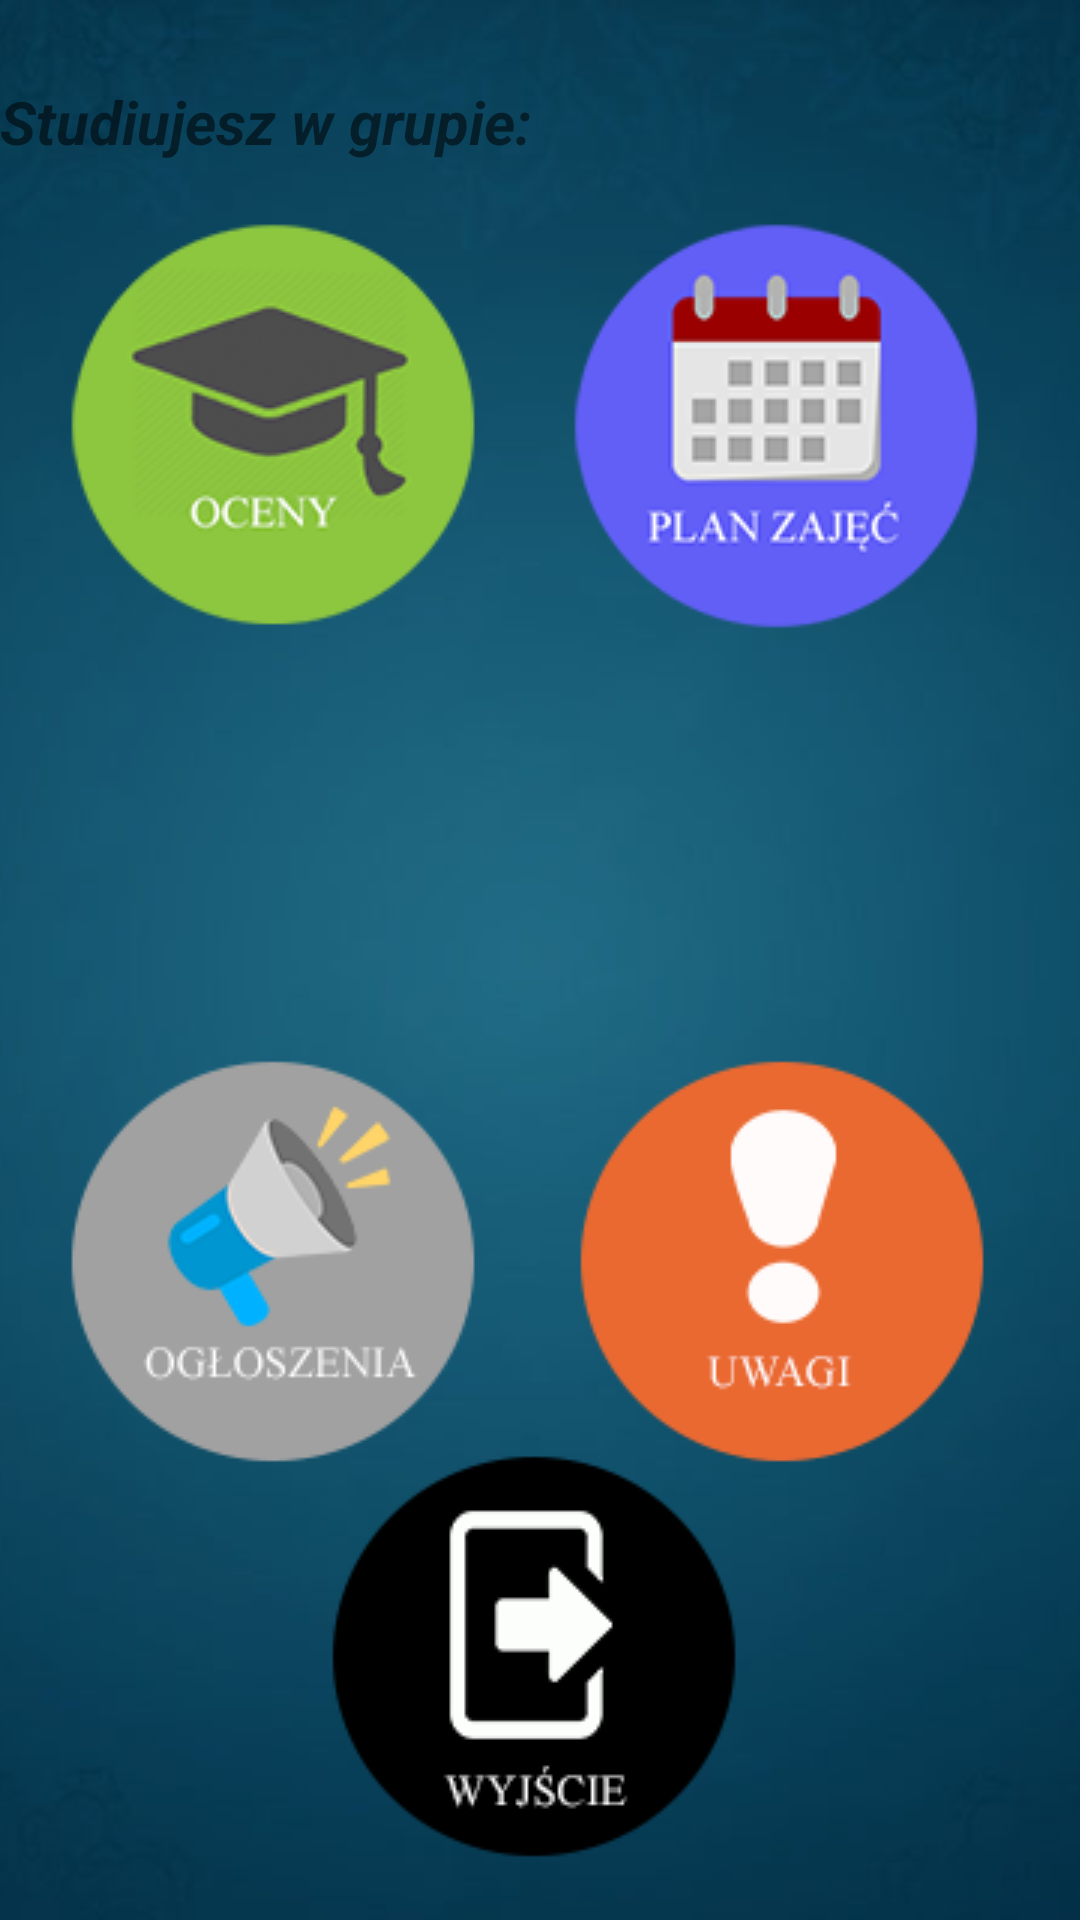

The Android layout XML behind this screen, and the referenced resources:
<!-- AndroidManifest.xml: application theme AppTheme -->
<!-- res/layout/activity_account.xml -->
<?xml version="1.0" encoding="utf-8"?>
<RelativeLayout xmlns:android="http://schemas.android.com/apk/res/android"
    xmlns:app="http://schemas.android.com/apk/res-auto"
    xmlns:tools="http://schemas.android.com/tools"
    android:layout_width="match_parent"
    android:layout_height="match_parent"
    tools:context=".AccountActivity">

    
    <ImageView
        android:id="@+id/formBack"
        android:layout_width="match_parent"
        android:layout_height="match_parent"
        android:layout_alignParentTop="true"
        android:scaleType="centerCrop"
        android:src="@drawable/background" />

    <ImageButton
        android:id="@+id/ocenybtn"
        android:layout_width="186dp"
        android:layout_height="wrap_content"
        android:layout_alignParentLeft="true"
        android:layout_alignTop="@+id/planbtn"
        android:background="@android:color/transparent"
        app:srcCompat="@drawable/btn_oceny" />

    <ImageButton
        android:id="@+id/planbtn"
        android:layout_width="199dp"
        android:layout_height="wrap_content"
        android:layout_alignParentRight="true"
        android:layout_alignParentTop="true"
        android:layout_marginTop="43dp"
        android:background="@android:color/transparent"
        app:srcCompat="@drawable/btn_plan" />

    <ImageButton
        android:id="@+id/ogloszeniabtn"
        android:layout_width="186dp"
        android:layout_height="wrap_content"
        android:layout_alignParentBottom="true"
        android:layout_alignParentStart="true"
        android:layout_marginBottom="105dp"
        android:background="@android:color/transparent"
        app:srcCompat="@drawable/btn_oglo" />

    <ImageButton
        android:id="@+id/uwagibtn"
        android:layout_width="195dp"
        android:layout_height="wrap_content"
        android:layout_alignParentEnd="true"
        android:layout_alignTop="@+id/ogloszeniabtn"
        android:background="@android:color/transparent"
        app:srcCompat="@drawable/btn_uwagi" />

    <TextView
        android:id="@+id/zalogowanyjako"
        android:layout_width="match_parent"
        android:layout_height="wrap_content"
        android:layout_alignParentLeft="true"
        android:layout_alignParentTop="true"
        android:textColor="@android:color/background_light"
        android:textSize="20sp"
        android:textStyle="normal|bold|italic" />

    <ImageButton
        android:id="@+id/logOutBtn"
        android:layout_width="165dp"
        android:layout_height="159dp"
        android:layout_alignParentBottom="true"
        android:layout_centerHorizontal="true"
        android:background="#0000"
        app:srcCompat="@drawable/btn_exit" />

    <TextView
        android:id="@+id/studiujeszwgrupie"
        android:layout_width="match_parent"
        android:layout_height="wrap_content"
        android:layout_alignParentLeft="true"
        android:layout_below="@+id/zalogowanyjako"
        android:text="Studiujesz w grupie: "
        android:textSize="20sp"
        android:textStyle="normal|bold|italic" />

</RelativeLayout>
<!-- resources referenced by this layout -->
<resources>
  <!-- drawable background: jpg bitmap (drawable, 28866 bytes) -->
  <!-- drawable btn_exit (drawable) -->
  <?xml version="1.0" encoding="utf-8"?>
  <selector xmlns:android="http://schemas.android.com/apk/res/android">
  
  
      <item android:state_pressed="true" android:drawable="@drawable/exitico" />
      <item android:state_focused="true" android:drawable="@drawable/exitico" />
      <item android:drawable="@drawable/exitico" />
  </selector>
  <!-- drawable btn_oceny (drawable) -->
  <?xml version="1.0" encoding="utf-8"?>
  <selector xmlns:android="http://schemas.android.com/apk/res/android">
  
      <item android:drawable="@drawable/ocenyico"
          android:state_pressed="true"/>
  
      <item android:drawable="@drawable/ocenyico"
          android:state_focused="true"/>
  
      <item android:drawable="@drawable/ocenyico"/>
  
  
  
  
  </selector>
  <!-- drawable btn_oglo (drawable) -->
  <?xml version="1.0" encoding="utf-8"?>
  <selector xmlns:android="http://schemas.android.com/apk/res/android">
  
      <item android:drawable="@drawable/ogloico"
          android:state_pressed="true"/>
  
      <item android:drawable="@drawable/ogloico"
          android:state_focused="true"/>
  
      <item android:drawable="@drawable/ogloico"/>
  
  
  
  
  </selector>
  <!-- drawable btn_plan (drawable) -->
  <?xml version="1.0" encoding="utf-8"?>
  <selector xmlns:android="http://schemas.android.com/apk/res/android">
  
      <item android:drawable="@drawable/planico"
          android:state_pressed="true"/>
  
      <item android:drawable="@drawable/planico"
          android:state_focused="true"/>
  
      <item android:drawable="@drawable/planico"/>
  
  
  
  
  </selector>
  <!-- drawable btn_uwagi (drawable) -->
  <?xml version="1.0" encoding="utf-8"?>
  <selector xmlns:android="http://schemas.android.com/apk/res/android">
  
      <item android:drawable="@drawable/uwagico"
          android:state_pressed="true"/>
  
      <item android:drawable="@drawable/uwagico"
          android:state_focused="true"/>
  
      <item android:drawable="@drawable/uwagico"/>
  
  
  
  
  </selector>
  <style name="AppTheme" parent="Theme.AppCompat.Light.DarkActionBar">
          
          <item name="colorPrimary">@color/colorPrimary</item>
          <item name="colorPrimaryDark">@color/colorPrimaryDark</item>
          <item name="colorAccent">@color/colorAccent</item>
      </style>
  <!-- drawable exitico: png bitmap (drawable, 7345 bytes) -->
  <!-- drawable ocenyico: png bitmap (drawable, 16663 bytes) -->
  <!-- drawable ogloico: png bitmap (drawable, 10411 bytes) -->
  <!-- drawable planico: png bitmap (drawable, 12205 bytes) -->
  <!-- drawable uwagico: png bitmap (drawable, 7084 bytes) -->
  <!-- not gathered from this repository: default colours our renderer supplied (Android Studio template values) -->
  <color name="colorPrimary">#FF6200EE</color>
  <color name="colorPrimaryDark">#FF3700B3</color>
  <color name="colorAccent">#FF03DAC5</color>
</resources>
